Dataset: dataset (GitHub, mohammed761/ai-property-triage). Classes: bathroom, bedroom, exterior, kitchen, living room.

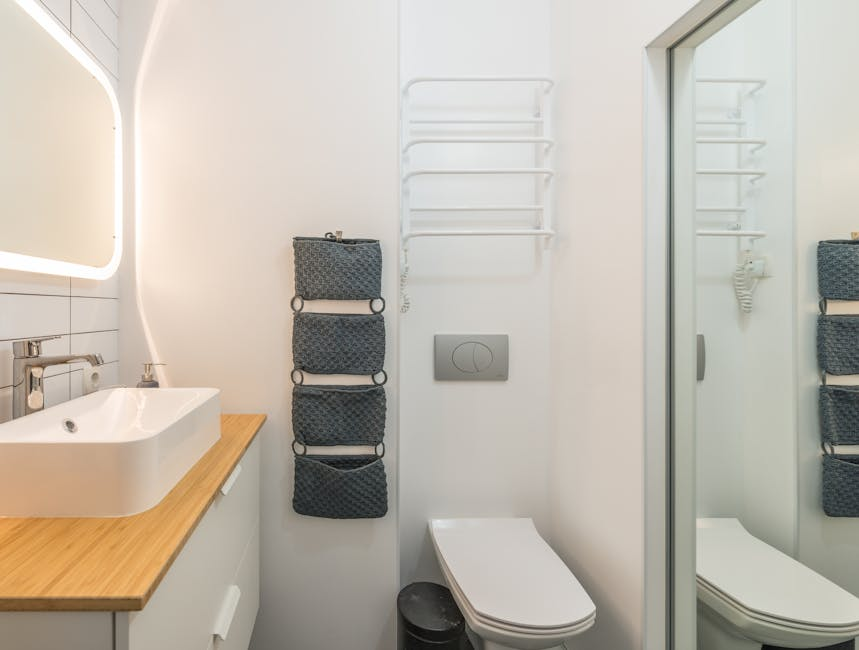
Label: bathroom

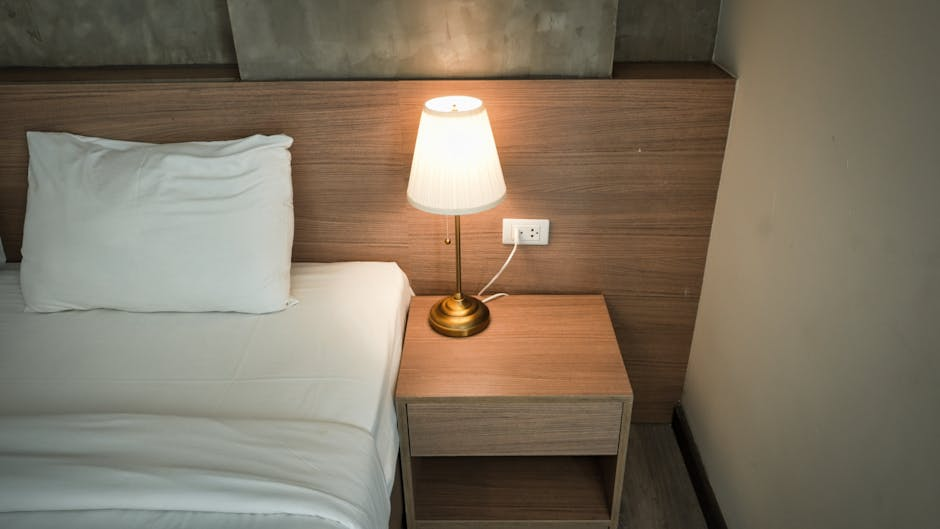
Label: bedroom

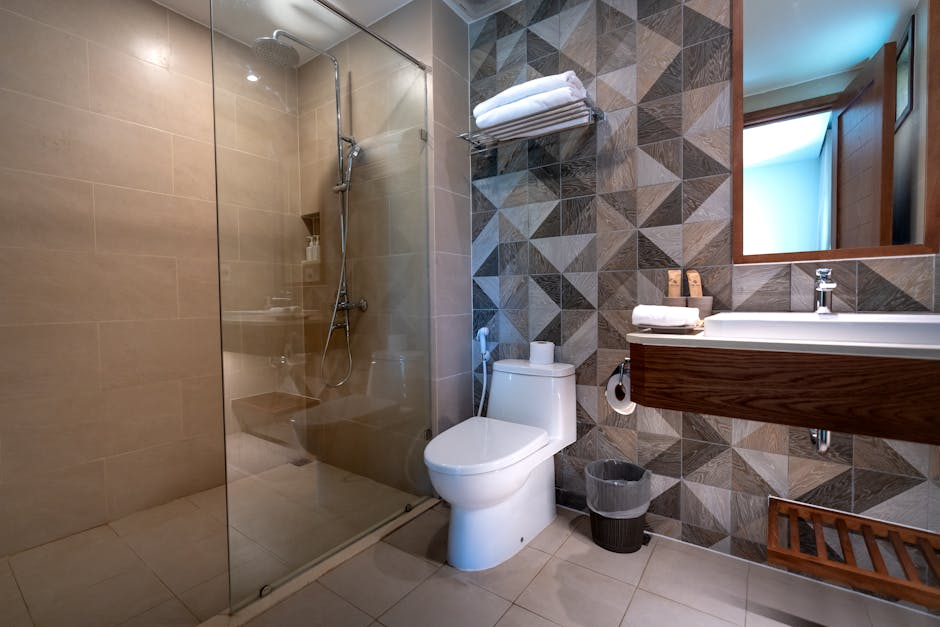
Label: bathroom

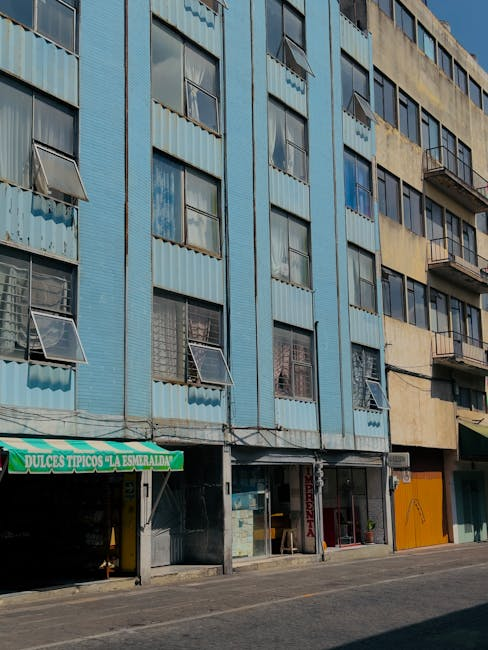
Label: exterior

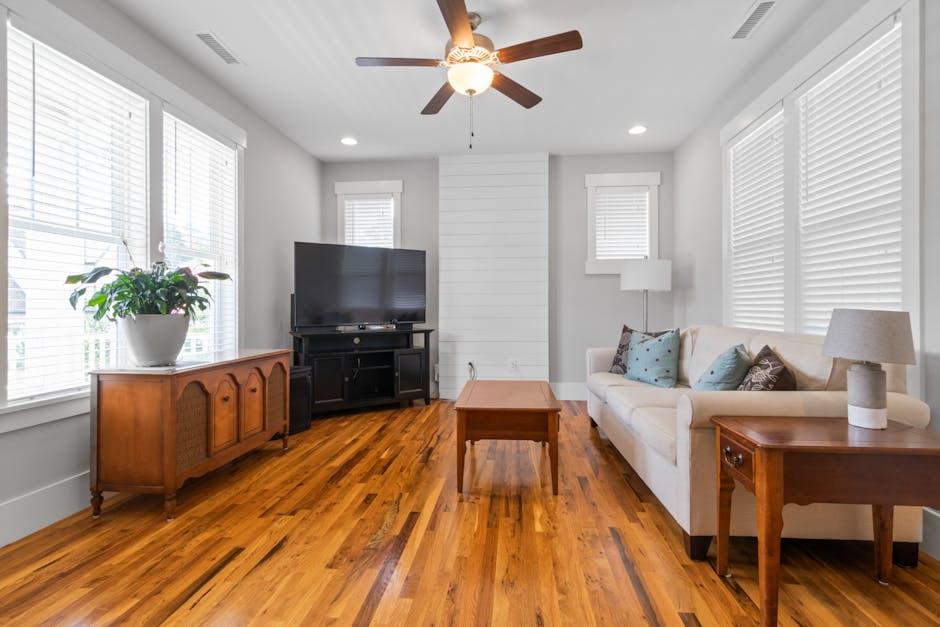
Label: living room

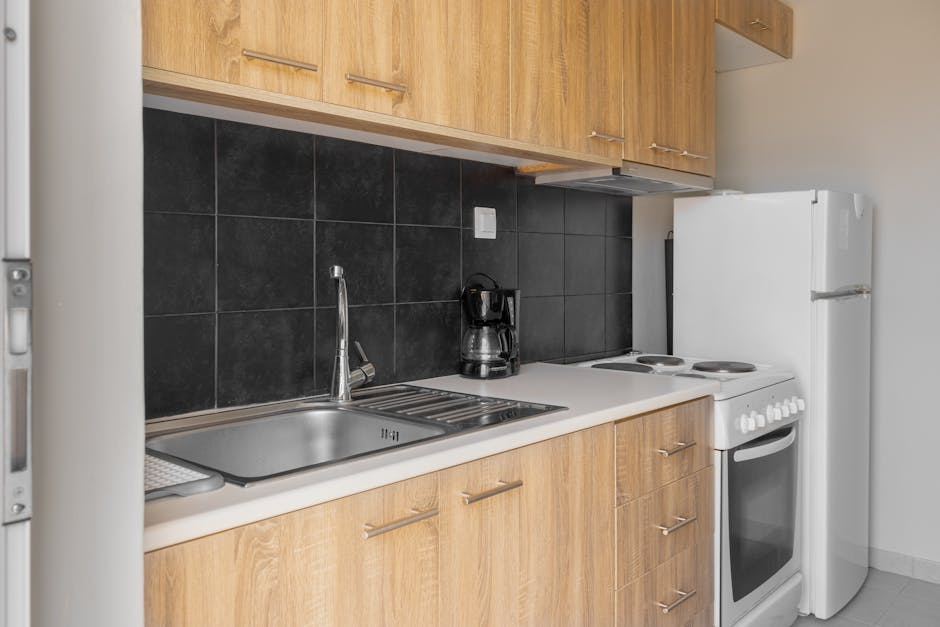
Label: kitchen
